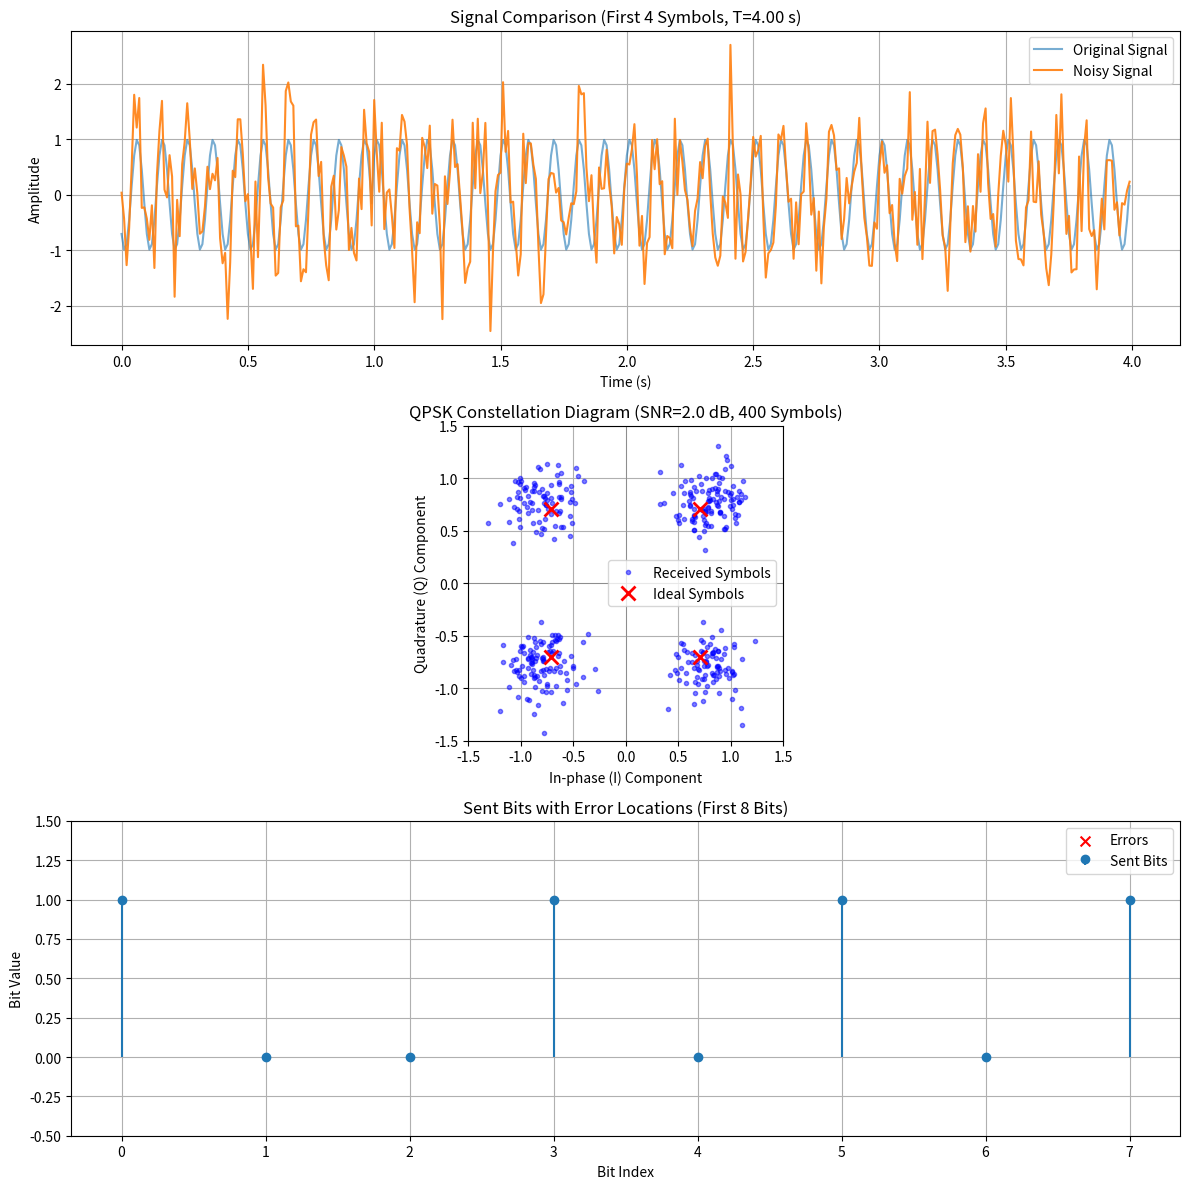

Generate this figure with matplotlib:
import numpy as np
from scipy.signal import butter, lfilter
import matplotlib.pyplot as plt

class PSKModulator:
    def __init__(self):
        # Parameters needed for both modulation and demodulation
        self.Ac = 1.0           # Carrier Amplitude
        self.fc = 10.0          # Carrier Frequency (Hz)
        self.symbol_rate = 1.0  # 1 Symbol per second
        self.fs = 100.0         # Sampling Rate

        self.duration_per_symbol = 1.0 / self.symbol_rate
        self.sps = int(self.fs * self.duration_per_symbol) # Samples per symbol (100)
    
    # --- NOISE METHOD ---
    def add_awgn_noise(self, signal: np.ndarray, snr_db: float) -> np.ndarray:
        """
        Adds Additive White Gaussian Noise (AWGN) to the signal based on the desired SNR_dB.
        """
        Ps = np.mean(np.abs(signal)**2)
        snr_linear = 10**(snr_db / 10.0)
        Pn = Ps / snr_linear
        sigma = np.sqrt(Pn)
        noise = sigma * np.random.normal(size=signal.shape)
        return signal + noise
    
    # --- MODULATION ---
    def QPSK_modulate(self, bits: np.ndarray):
        
        symbols = bits.reshape(-1, 2)
        phase_array = []

        for b1, b2 in symbols:
            # Map bits to phase (your specific mapping)
            if   b1 == 1 and b2 == 1: phase = np.pi/4
            elif b1 == 1 and b2 == 0: phase = 3*np.pi/4
            elif b1 == 0 and b2 == 1: phase = -np.pi/4
            elif b1 == 0 and b2 == 0: phase = -3*np.pi/4
            phase_array.append(phase)

        phase_array = np.array(phase_array)

        theta_t = np.repeat(phase_array, self.sps)

        total_time = len(theta_t) / self.fs
        t = np.arange(0, total_time, 1/self.fs)
        t = t[:len(theta_t)] # Ensure length match

        signal = self.Ac * np.cos(2 * np.pi * self.fc * t + theta_t)
        
        return signal
        
    # --- DEMODULATION ---
    def QPSK_demodulate(self, signal: np.ndarray):
        """
        Performs Coherent IQ Demodulation to recover the original bits.
        """
        # 1. GENERATE LOCAL CARRIERS
        t = np.arange(0, len(signal) / self.fs, 1/self.fs)[:len(signal)]
        LO_I = np.cos(2 * np.pi * self.fc * t)
        LO_Q = -np.sin(2 * np.pi * self.fc * t)

        # 2. MIXING
        I_mixed = signal * LO_I
        Q_mixed = signal * LO_Q

        # 3. LOW PASS FILTERING
        nyquist = 0.5 * self.fs
        cutoff = 2.0  
        b, a = butter(5, cutoff / nyquist, btype='low')
        
        I_filtered = lfilter(b, a, I_mixed) * 2
        Q_filtered = lfilter(b, a, Q_mixed) * 2

        # 4. SAMPLING (Symbol Timing)
        sample_points = np.arange(self.sps // 2, len(signal), self.sps)
        I_sym = I_filtered[sample_points]
        Q_sym = Q_filtered[sample_points]
        
        # 5. DECISION (Mapping Phase to Bits)
        recovered_bits = []
        recovered_phases = np.arctan2(Q_sym, I_sym)

        for angle in recovered_phases:
            if (np.pi/2 > angle >= 0):       # Target: pi/4 -> (1, 1)
                recovered_bits.extend([1, 1])
            elif (np.pi >= angle >= np.pi/2):  # Target: 3pi/4 -> (1, 0)
                recovered_bits.extend([1, 0])
            elif (0 > angle >= -np.pi/2):      # Target: -pi/4 -> (0, 1)
                recovered_bits.extend([0, 1])
            else:                            # Target: -3pi/4 -> (0, 0)
                recovered_bits.extend([0, 0])

        return np.array(recovered_bits)

if __name__ == "__main__":
    # -------------------------------------------------------------------
    # --- PLOTTING CONTROL VARIABLES ---
    # Set the desired length for the time-domain plots (in symbols)
    N_SYMBOLS_TO_PLOT = 4
    # Set the maximum number of symbols for the constellation plot
    CONSTELLATION_SAMPLE_LIMIT = 400
    
    # SYSTEM PARAMETERS
    TEST_SNR_DB = 2.0 # 10 dB Signal-to-Noise Ratio
    TOTAL_TEST_BITS = 800 # Total bits to send for BER calculation (400 symbols)
    # -------------------------------------------------------------------
    
    mod = PSKModulator()
    test_bits = np.random.randint(0, 2, TOTAL_TEST_BITS)
    modulated_signal = mod.QPSK_modulate(test_bits)
    noisy_signal = mod.add_awgn_noise(modulated_signal, TEST_SNR_DB)
    demodulated_bits = mod.QPSK_demodulate(noisy_signal)

    # --- Verification ---
    errors = np.sum(np.abs(test_bits - demodulated_bits))
    total_bits = len(test_bits)
    
    print("-" * 50)
    print(f"Test Run with SNR = {TEST_SNR_DB} dB")
    print(f"Total Bits Sent: {total_bits}")
    print(f"Total Bit Errors: {errors}")
    print(f"Bit Error Rate (BER): {errors / total_bits:.6f}")
    print("-" * 50)

    # --- Dynamic Plotting Limits ---
    # 1 symbol = mod.sps samples = 2 bits
    N_SAMPLES_PLOT_LIMIT = N_SYMBOLS_TO_PLOT * mod.sps
    T_PLOT_LIMIT = N_SYMBOLS_TO_PLOT * mod.duration_per_symbol 
    N_BITS_PLOT_LIMIT = N_SYMBOLS_TO_PLOT * 2 
    
    # --- Visualization ---
    fig, axes = plt.subplots(3, 1, figsize=(12, 12))
    
    # 1. Modulated signal (Time Domain)
    t_mod = np.arange(len(modulated_signal)) / mod.fs
    axes[0].plot(t_mod[:N_SAMPLES_PLOT_LIMIT], modulated_signal[:N_SAMPLES_PLOT_LIMIT], label='Original Signal', alpha=0.6)
    axes[0].plot(t_mod[:N_SAMPLES_PLOT_LIMIT], noisy_signal[:N_SAMPLES_PLOT_LIMIT], label='Noisy Signal', alpha=0.9)
    axes[0].set_title(f'Signal Comparison (First {N_SYMBOLS_TO_PLOT} Symbols, T={T_PLOT_LIMIT:.2f} s)')
    axes[0].set_xlabel('Time (s)')
    axes[0].set_ylabel('Amplitude')
    axes[0].legend()
    axes[0].grid(True)
    
    # 2. Constellation Diagram
    
    # --- Recalculate I/Q for the Constellation Plot (limiting the symbols) ---
    t_plot = np.arange(0, len(noisy_signal) / mod.fs, 1/mod.fs)[:len(noisy_signal)]
    LO_I = np.cos(2 * np.pi * mod.fc * t_plot)
    LO_Q = -np.sin(2 * np.pi * mod.fc * t_plot)
    I_mixed = noisy_signal * LO_I
    Q_mixed = noisy_signal * LO_Q
    
    nyquist = 0.5 * mod.fs
    b, a = butter(5, 2.0 / nyquist, btype='low')
    I_filtered = lfilter(b, a, I_mixed) * 2
    Q_filtered = lfilter(b, a, Q_mixed) * 2
    
    sample_points = np.arange(mod.sps // 2, len(noisy_signal), mod.sps)
    
    # Apply CONSTELLATION_SAMPLE_LIMIT
    I_plot = I_filtered[sample_points][:CONSTELLATION_SAMPLE_LIMIT]
    Q_plot = Q_filtered[sample_points][:CONSTELLATION_SAMPLE_LIMIT]
    
    ideal_I = np.array([np.cos(np.pi/4), np.cos(3*np.pi/4), np.cos(-np.pi/4), np.cos(-3*np.pi/4)])
    ideal_Q = np.array([np.sin(np.pi/4), np.sin(3*np.pi/4), np.sin(-np.pi/4), np.sin(-3*np.pi/4)])
    
    axes[1].plot(I_plot, Q_plot, 'b.', alpha=0.5, label='Received Symbols')
    axes[1].plot(ideal_I, ideal_Q, 'rx', markersize=10, markeredgewidth=2, label='Ideal Symbols')
    axes[1].set_title(f'QPSK Constellation Diagram (SNR={TEST_SNR_DB} dB, {len(I_plot)} Symbols)')
    axes[1].set_xlabel('In-phase (I) Component')
    axes[1].set_ylabel('Quadrature (Q) Component')
    axes[1].axhline(0, color='gray', linewidth=0.5)
    axes[1].axvline(0, color='gray', linewidth=0.5)
    axes[1].set_aspect('equal', adjustable='box')
    axes[1].set_xlim([-1.5, 1.5])
    axes[1].set_ylim([-1.5, 1.5])
    axes[1].legend()
    axes[1].grid(True)
    
    # 3. Bit Error Visual
    error_indices = np.where(test_bits != demodulated_bits)[0]
    
    axes[2].stem(range(N_BITS_PLOT_LIMIT), test_bits[:N_BITS_PLOT_LIMIT], basefmt=" ", linefmt='C0-', markerfmt='C0o', label='Sent Bits')
    axes[2].scatter(error_indices[error_indices < N_BITS_PLOT_LIMIT], demodulated_bits[error_indices[error_indices < N_BITS_PLOT_LIMIT]], marker='x', color='red', s=50, label='Errors')
    axes[2].set_title(f'Sent Bits with Error Locations (First {N_BITS_PLOT_LIMIT} Bits)')
    axes[2].set_xlabel('Bit Index')
    axes[2].set_ylabel('Bit Value')
    axes[2].set_ylim([-0.5, 1.5])
    axes[2].legend()
    axes[2].grid(True)

    plt.tight_layout()
    plt.show()